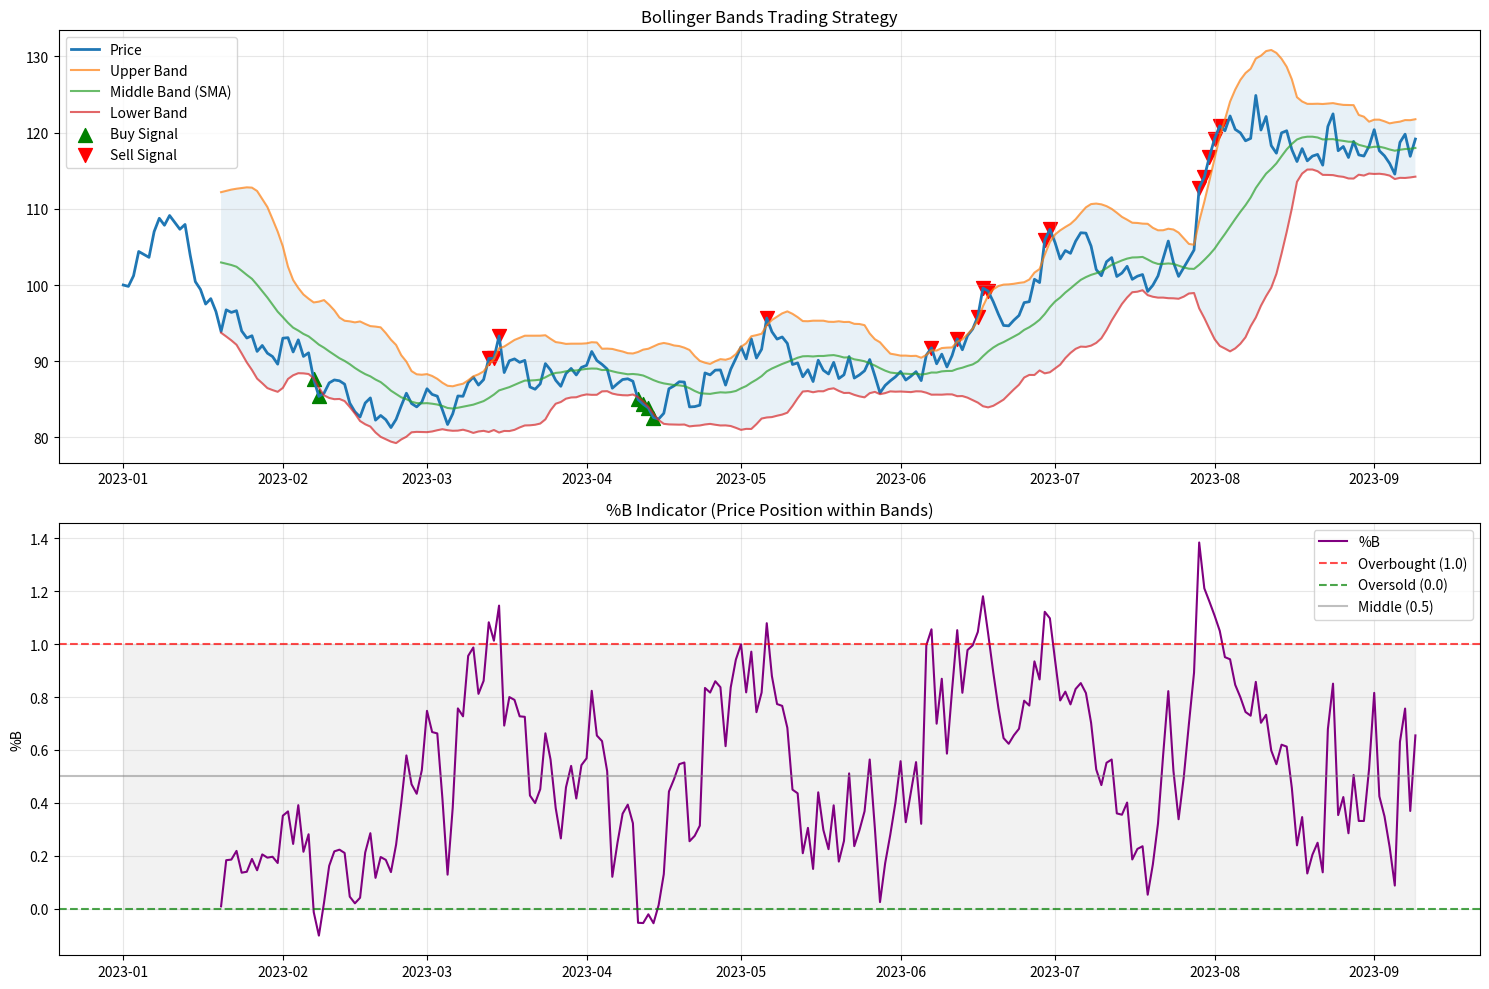

This chart was generated by the following Python code:
"""
Bollinger Bands Indicator Module
Provides classes and functions for calculating Bollinger Bands and related signals.
"""
import pandas as pd
import numpy as np
from typing import Tuple, Dict, Optional
import matplotlib.pyplot as plt

class BollingerBands:
    """
    Bollinger Bands technical indicator for algorithmic trading.
    
    Bollinger Bands consist of:
    - Middle Band: Simple Moving Average (SMA)
    - Upper Band: SMA + (standard deviation * multiplier)
    - Lower Band: SMA - (standard deviation * multiplier)
    """
    
    def __init__(self, period: int = 20, std_dev: float = 2.0):
        """
        Initialize Bollinger Bands indicator.
        
        Args:
            period (int): Period for moving average calculation (default: 20)
            std_dev (float): Standard deviation multiplier (default: 2.0)
        """
        self.period = period
        self.std_dev = std_dev
    
    def calculate(self, prices: pd.Series) -> pd.DataFrame:
        """
        Calculate Bollinger Bands for given price series.
        
        Args:
            prices (pd.Series): Price data (typically closing prices)
            
        Returns:
            pd.DataFrame: DataFrame with columns ['middle', 'upper', 'lower', 'bandwidth', 'percent_b']
        """
        if len(prices) < self.period:
            raise ValueError(f"Not enough data points. Need at least {self.period} points.")
        
        # Calculate Simple Moving Average (Middle Band)
        middle = prices.rolling(window=self.period).mean()
        
        # Calculate Standard Deviation
        rolling_std = prices.rolling(window=self.period).std()
        
        # Calculate Upper and Lower Bands
        upper = middle + (rolling_std * self.std_dev)
        lower = middle - (rolling_std * self.std_dev)
        
        # Calculate additional metrics
        bandwidth = ((upper - lower) / middle) * 100  # Bandwidth as percentage
        percent_b = (prices - lower) / (upper - lower)  # %B indicator
        
        result = pd.DataFrame({
            'middle': middle,
            'upper': upper,
            'lower': lower,
            'bandwidth': bandwidth,
            'percent_b': percent_b,
            'price': prices
        })
        
        return result
    
    def generate_signals(self, data: pd.DataFrame) -> pd.DataFrame:
        """
        Generate trading signals based on Bollinger Bands.
        
        Args:
            data (pd.DataFrame): DataFrame with Bollinger Bands data
            
        Returns:
            pd.DataFrame: DataFrame with additional signal columns
        """
        signals = data.copy()
        
        # Initialize signal columns
        signals['signal'] = 0  # 0: Hold, 1: Buy, -1: Sell
        signals['position'] = 0  # Current position
        signals['squeeze'] = False  # Bollinger Band Squeeze
        
        # Generate signals based on price touching bands
        signals.loc[signals['price'] <= signals['lower'], 'signal'] = 1  # Buy signal
        signals.loc[signals['price'] >= signals['upper'], 'signal'] = -1  # Sell signal
        
        # Alternative: %B based signals
        signals.loc[signals['percent_b'] <= 0, 'signal_percent_b'] = 1  # Oversold
        signals.loc[signals['percent_b'] >= 1, 'signal_percent_b'] = -1  # Overbought
        
        # Bollinger Band Squeeze detection (low volatility)
        # Squeeze occurs when bandwidth is below a threshold (e.g., 10th percentile)
        bandwidth_threshold = signals['bandwidth'].quantile(0.1)
        signals['squeeze'] = signals['bandwidth'] < bandwidth_threshold
        
        # Calculate position (simple strategy: follow signals)
        signals['position'] = signals['signal'].fillna(0)
        
        return signals
    
    def backtest_simple(self, data: pd.DataFrame, initial_capital: float = 10000) -> Dict:
        """
        Simple backtest of Bollinger Bands strategy.
        
        Args:
            data (pd.DataFrame): DataFrame with signals
            initial_capital (float): Starting capital
            
        Returns:
            Dict: Backtest results
        """
        portfolio = initial_capital
        position = 0
        trades = []
        portfolio_values = [initial_capital]
        
        for i in range(1, len(data)):
            current_price = data.iloc[i]['price']
            signal = data.iloc[i]['signal']
            
            if signal == 1 and position == 0:  # Buy
                position = portfolio / current_price
                portfolio = 0
                trades.append(('BUY', current_price, data.index[i]))
                
            elif signal == -1 and position > 0:  # Sell
                portfolio = position * current_price
                position = 0
                trades.append(('SELL', current_price, data.index[i]))
            
            # Calculate current portfolio value
            current_value = portfolio + (position * current_price)
            portfolio_values.append(current_value)
        
        # Final portfolio value
        final_price = data.iloc[-1]['price']
        final_value = portfolio + (position * final_price)
        
        # Calculate returns
        total_return = (final_value - initial_capital) / initial_capital * 100
        
        return {
            'initial_capital': initial_capital,
            'final_value': final_value,
            'total_return': total_return,
            'num_trades': len(trades),
            'trades': trades,
            'portfolio_values': portfolio_values
        }

def create_sample_data(days: int = 252) -> pd.Series:
    """Create sample price data for testing."""
    np.random.seed(42)
    dates = pd.date_range(start='2023-01-01', periods=days, freq='D')
    
    # Generate realistic price movement
    returns = np.random.normal(0.001, 0.02, days)  # Daily returns
    prices = [100]  # Starting price
    
    for ret in returns[1:]:
        prices.append(prices[-1] * (1 + ret))
    
    return pd.Series(prices, index=dates)

# Example usage and demonstration
if __name__ == "__main__":
    # Create sample data
    price_data = create_sample_data(252)
    
    # Initialize Bollinger Bands
    bb = BollingerBands(period=20, std_dev=2.0)
    
    # Calculate Bollinger Bands
    bb_data = bb.calculate(price_data)
    
    # Generate trading signals
    signals = bb.generate_signals(bb_data)
    
    # Run backtest
    backtest_results = bb.backtest_simple(signals)
    
    # Print results
    print("=== Bollinger Bands Backtest Results ===")
    print(f"Initial Capital: ${backtest_results['initial_capital']:,.2f}")
    print(f"Final Value: ${backtest_results['final_value']:,.2f}")
    print(f"Total Return: {backtest_results['total_return']:.2f}%")
    print(f"Number of Trades: {backtest_results['num_trades']}")
    
    # Display recent signals
    print("\n=== Recent Signals ===")
    recent_signals = signals.tail(10)[['price', 'upper', 'middle', 'lower', 'signal', 'percent_b']]
    print(recent_signals.round(4))
    
    # Plot results
    plt.figure(figsize=(15, 10))
    
    # Price and Bollinger Bands
    plt.subplot(2, 1, 1)
    plt.plot(signals.index, signals['price'], label='Price', linewidth=2)
    plt.plot(signals.index, signals['upper'], label='Upper Band', alpha=0.7)
    plt.plot(signals.index, signals['middle'], label='Middle Band (SMA)', alpha=0.7)
    plt.plot(signals.index, signals['lower'], label='Lower Band', alpha=0.7)
    plt.fill_between(signals.index, signals['upper'], signals['lower'], alpha=0.1)
    
    # Mark buy/sell signals
    buy_signals = signals[signals['signal'] == 1]
    sell_signals = signals[signals['signal'] == -1]
    
    plt.scatter(buy_signals.index, buy_signals['price'], color='green', marker='^', s=100, label='Buy Signal')
    plt.scatter(sell_signals.index, sell_signals['price'], color='red', marker='v', s=100, label='Sell Signal')
    
    plt.title('Bollinger Bands Trading Strategy')
    plt.legend()
    plt.grid(True, alpha=0.3)
    
    # %B Indicator
    plt.subplot(2, 1, 2)
    plt.plot(signals.index, signals['percent_b'], label='%B', color='purple')
    plt.axhline(y=1, color='red', linestyle='--', alpha=0.7, label='Overbought (1.0)')
    plt.axhline(y=0, color='green', linestyle='--', alpha=0.7, label='Oversold (0.0)')
    plt.axhline(y=0.5, color='gray', linestyle='-', alpha=0.5, label='Middle (0.5)')
    plt.fill_between(signals.index, 0, 1, alpha=0.1, color='gray')
    
    plt.title('%B Indicator (Price Position within Bands)')
    plt.ylabel('%B')
    plt.legend()
    plt.grid(True, alpha=0.3)
    
    plt.tight_layout()
    plt.show()

# Integration example for live trading bot
class BollingerBandsTradingBot:
    """
    Example integration class for a live trading bot.
    """
    
    def __init__(self, symbol: str, period: int = 20, std_dev: float = 2.0):
        self.symbol = symbol
        self.bb = BollingerBands(period, std_dev)
        self.position = 0
        self.price_history = []
    
    def update_price(self, new_price: float, timestamp: Optional[str] = None):
        """Update with new price data and check for signals."""
        self.price_history.append(new_price)
        
        # Keep only necessary history
        if len(self.price_history) > self.bb.period * 2:
            self.price_history = self.price_history[-self.bb.period * 2:]
        
        # Need minimum data points
        if len(self.price_history) < self.bb.period:
            return None
        
        # Calculate Bollinger Bands
        prices = pd.Series(self.price_history)
        bb_data = self.bb.calculate(prices)
        signals = self.bb.generate_signals(bb_data)
        
        # Get latest signal
        latest_signal = signals.iloc[-1]
        
        return {
            'price': new_price,
            'upper_band': latest_signal['upper'],
            'middle_band': latest_signal['middle'],
            'lower_band': latest_signal['lower'],
            'signal': latest_signal['signal'],
            'percent_b': latest_signal['percent_b'],
            'bandwidth': latest_signal['bandwidth'],
            'squeeze': latest_signal['squeeze']
        }
    
    def should_buy(self, signal_data: Dict) -> bool:
        """Determine if should buy based on signal."""
        return signal_data['signal'] == 1 and self.position == 0
    
    def should_sell(self, signal_data: Dict) -> bool:
        """Determine if should sell based on signal."""
        return signal_data['signal'] == -1 and self.position > 0